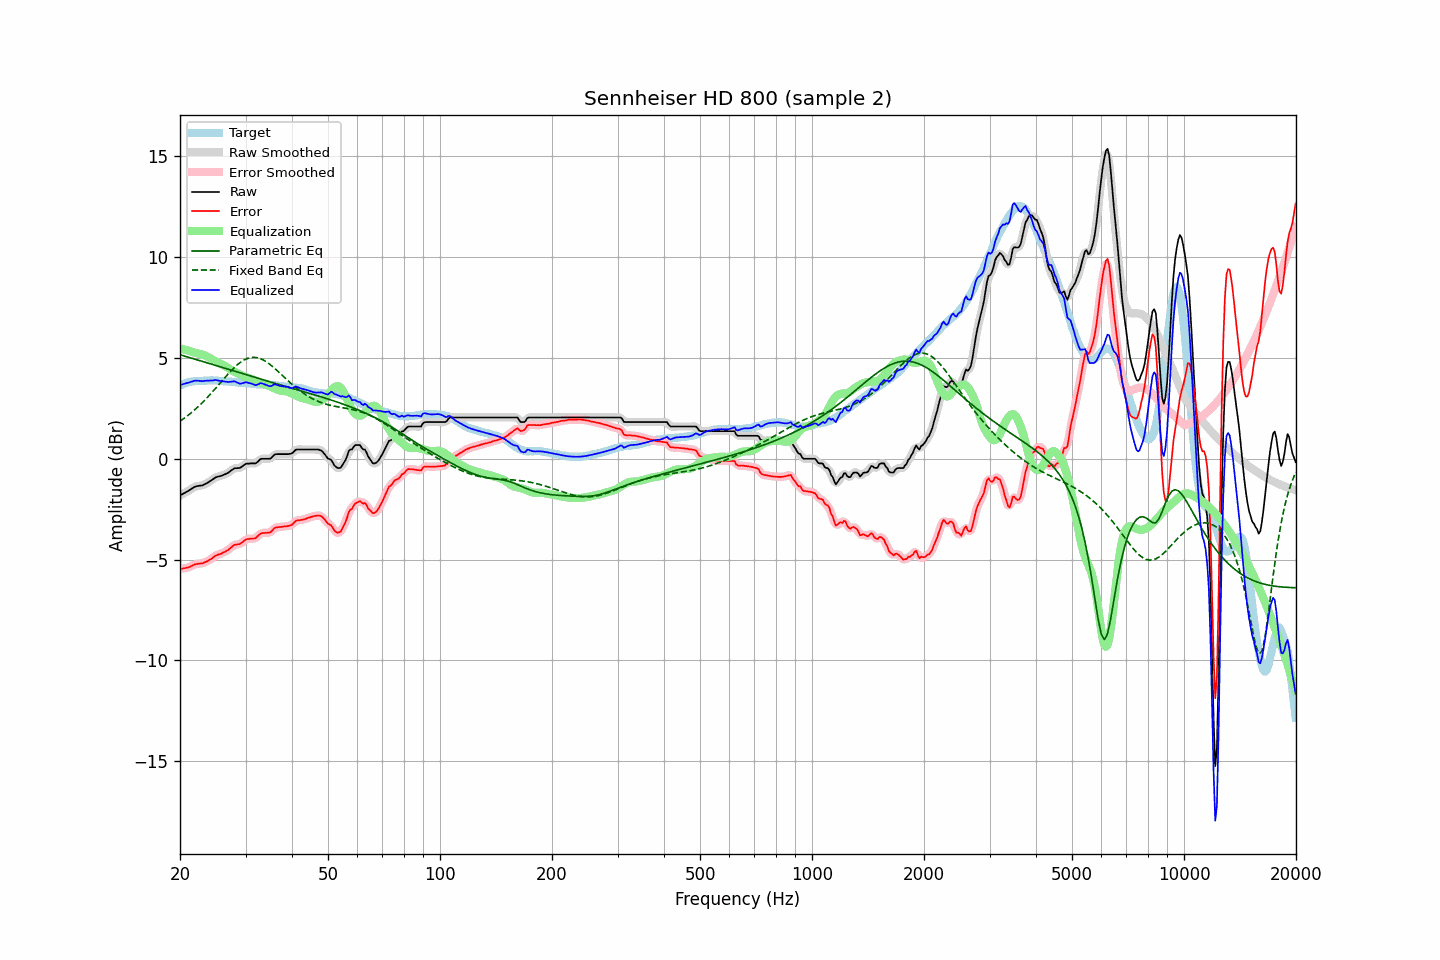

The table this chart was drawn from, first rows:
frequency, raw, error, smoothed, error_smoothed, equalization, parametric_eq, fixed_band_eq, equalized_raw, equalized_smoothed, target
20.00, -1.82, -5.46, -1.82, -5.46, 5.48, 5.16, 1.86, 3.66, 3.66, 3.64
20.20, -1.78, -5.46, -1.78, -5.45, 5.46, 5.14, 1.92, 3.68, 3.68, 3.68
20.40, -1.73, -5.44, -1.73, -5.44, 5.44, 5.12, 1.97, 3.71, 3.70, 3.71
20.61, -1.69, -5.43, -1.69, -5.43, 5.42, 5.09, 2.03, 3.72, 3.73, 3.74
20.81, -1.64, -5.41, -1.64, -5.41, 5.39, 5.07, 2.09, 3.75, 3.75, 3.77
21.02, -1.60, -5.40, -1.60, -5.39, 5.37, 5.04, 2.16, 3.77, 3.77, 3.80
21.23, -1.55, -5.37, -1.55, -5.36, 5.35, 5.02, 2.22, 3.80, 3.80, 3.82
21.44, -1.50, -5.33, -1.50, -5.33, 5.32, 5.00, 2.28, 3.82, 3.82, 3.83
21.66, -1.45, -5.29, -1.45, -5.29, 5.30, 4.97, 2.35, 3.85, 3.85, 3.84
21.87, -1.40, -5.25, -1.40, -5.25, 5.27, 4.95, 2.42, 3.87, 3.87, 3.85
22.09, -1.37, -5.23, -1.37, -5.23, 5.25, 4.92, 2.49, 3.88, 3.88, 3.86
22.31, -1.35, -5.22, -1.35, -5.21, 5.23, 4.90, 2.56, 3.88, 3.87, 3.87
22.54, -1.34, -5.20, -1.34, -5.21, 5.21, 4.88, 2.64, 3.86, 3.86, 3.86
22.76, -1.33, -5.19, -1.33, -5.20, 5.19, 4.85, 2.72, 3.86, 3.86, 3.86
22.99, -1.32, -5.18, -1.31, -5.18, 5.17, 4.83, 2.79, 3.85, 3.86, 3.86
23.22, -1.28, -5.15, -1.28, -5.15, 5.14, 4.80, 2.88, 3.86, 3.86, 3.87
23.45, -1.24, -5.11, -1.24, -5.12, 5.11, 4.78, 2.96, 3.87, 3.87, 3.87
23.69, -1.20, -5.08, -1.20, -5.08, 5.07, 4.76, 3.04, 3.87, 3.88, 3.88
23.92, -1.15, -5.03, -1.15, -5.04, 5.03, 4.73, 3.13, 3.88, 3.88, 3.88
24.16, -1.10, -4.99, -1.10, -4.99, 4.98, 4.71, 3.21, 3.88, 3.88, 3.89
24.40, -1.05, -4.94, -1.04, -4.93, 4.93, 4.68, 3.30, 3.88, 3.89, 3.89
24.65, -0.99, -4.87, -0.99, -4.87, 4.88, 4.66, 3.39, 3.89, 3.90, 3.88
24.89, -0.93, -4.81, -0.94, -4.82, 4.84, 4.63, 3.48, 3.91, 3.90, 3.88
25.14, -0.90, -4.78, -0.90, -4.78, 4.80, 4.61, 3.57, 3.90, 3.90, 3.88
25.39, -0.88, -4.75, -0.88, -4.75, 4.76, 4.58, 3.67, 3.88, 3.88, 3.87
25.65, -0.86, -4.73, -0.86, -4.72, 4.72, 4.56, 3.76, 3.86, 3.86, 3.87
25.91, -0.84, -4.70, -0.83, -4.69, 4.68, 4.54, 3.85, 3.84, 3.85, 3.86
26.16, -0.80, -4.65, -0.80, -4.65, 4.65, 4.51, 3.94, 3.85, 3.84, 3.85
26.43, -0.77, -4.62, -0.77, -4.61, 4.60, 4.49, 4.03, 3.83, 3.83, 3.85
26.69, -0.73, -4.56, -0.73, -4.57, 4.55, 4.46, 4.12, 3.82, 3.82, 3.83
26.96, -0.69, -4.52, -0.68, -4.52, 4.50, 4.44, 4.21, 3.81, 3.82, 3.83
27.23, -0.63, -4.45, -0.63, -4.46, 4.45, 4.41, 4.30, 3.82, 3.82, 3.82
27.50, -0.57, -4.39, -0.57, -4.39, 4.40, 4.39, 4.38, 3.83, 3.83, 3.82
27.77, -0.52, -4.32, -0.52, -4.33, 4.36, 4.37, 4.46, 3.84, 3.84, 3.80
28.05, -0.47, -4.27, -0.48, -4.28, 4.31, 4.34, 4.54, 3.84, 3.83, 3.80
28.33, -0.47, -4.26, -0.47, -4.26, 4.27, 4.32, 4.62, 3.80, 3.80, 3.79
28.62, -0.46, -4.24, -0.46, -4.24, 4.23, 4.29, 4.69, 3.77, 3.77, 3.78
28.90, -0.46, -4.24, -0.45, -4.22, 4.19, 4.27, 4.75, 3.73, 3.74, 3.78
29.19, -0.42, -4.19, -0.41, -4.19, 4.15, 4.24, 4.81, 3.73, 3.74, 3.77
29.48, -0.36, -4.13, -0.36, -4.13, 4.11, 4.22, 4.86, 3.75, 3.75, 3.78
29.78, -0.30, -4.06, -0.30, -4.06, 4.08, 4.20, 4.91, 3.78, 3.78, 3.76
30.08, -0.25, -4.00, -0.26, -4.02, 4.05, 4.17, 4.95, 3.80, 3.79, 3.75
30.38, -0.24, -3.98, -0.24, -3.98, 4.02, 4.15, 4.98, 3.78, 3.78, 3.74
30.68, -0.24, -3.98, -0.23, -3.97, 4.00, 4.12, 5.00, 3.76, 3.76, 3.74
30.99, -0.23, -3.96, -0.23, -3.96, 3.97, 4.10, 5.02, 3.74, 3.74, 3.73
31.30, -0.23, -3.96, -0.24, -3.97, 3.94, 4.08, 5.03, 3.71, 3.70, 3.73
31.61, -0.23, -3.96, -0.23, -3.95, 3.91, 4.05, 5.03, 3.68, 3.68, 3.73
31.93, -0.23, -3.94, -0.21, -3.92, 3.88, 4.03, 5.03, 3.65, 3.67, 3.71
32.24, -0.17, -3.86, -0.16, -3.87, 3.84, 4.00, 5.02, 3.67, 3.68, 3.69
32.57, -0.10, -3.79, -0.10, -3.79, 3.81, 3.98, 4.99, 3.71, 3.71, 3.69
32.89, -0.02, -3.72, -0.04, -3.73, 3.77, 3.96, 4.97, 3.75, 3.73, 3.70
33.22, 0.00, -3.69, -0.00, -3.69, 3.74, 3.93, 4.93, 3.74, 3.74, 3.69
33.55, 0.00, -3.69, 0.01, -3.68, 3.71, 3.91, 4.89, 3.71, 3.72, 3.69
33.89, 0.00, -3.67, 0.00, -3.67, 3.68, 3.89, 4.85, 3.68, 3.68, 3.67
34.23, 0.00, -3.67, -0.01, -3.68, 3.65, 3.86, 4.80, 3.65, 3.65, 3.67
34.57, 0.00, -3.66, -0.00, -3.67, 3.62, 3.84, 4.74, 3.62, 3.62, 3.66
34.92, 0.00, -3.66, 0.02, -3.64, 3.59, 3.82, 4.68, 3.59, 3.61, 3.66
35.27, 0.06, -3.60, 0.07, -3.58, 3.56, 3.79, 4.61, 3.62, 3.63, 3.66
35.62, 0.14, -3.50, 0.14, -3.51, 3.52, 3.77, 4.55, 3.66, 3.66, 3.64
35.97, 0.22, -3.42, 0.20, -3.44, 3.48, 3.75, 4.48, 3.70, 3.68, 3.64
... 635 more rows
